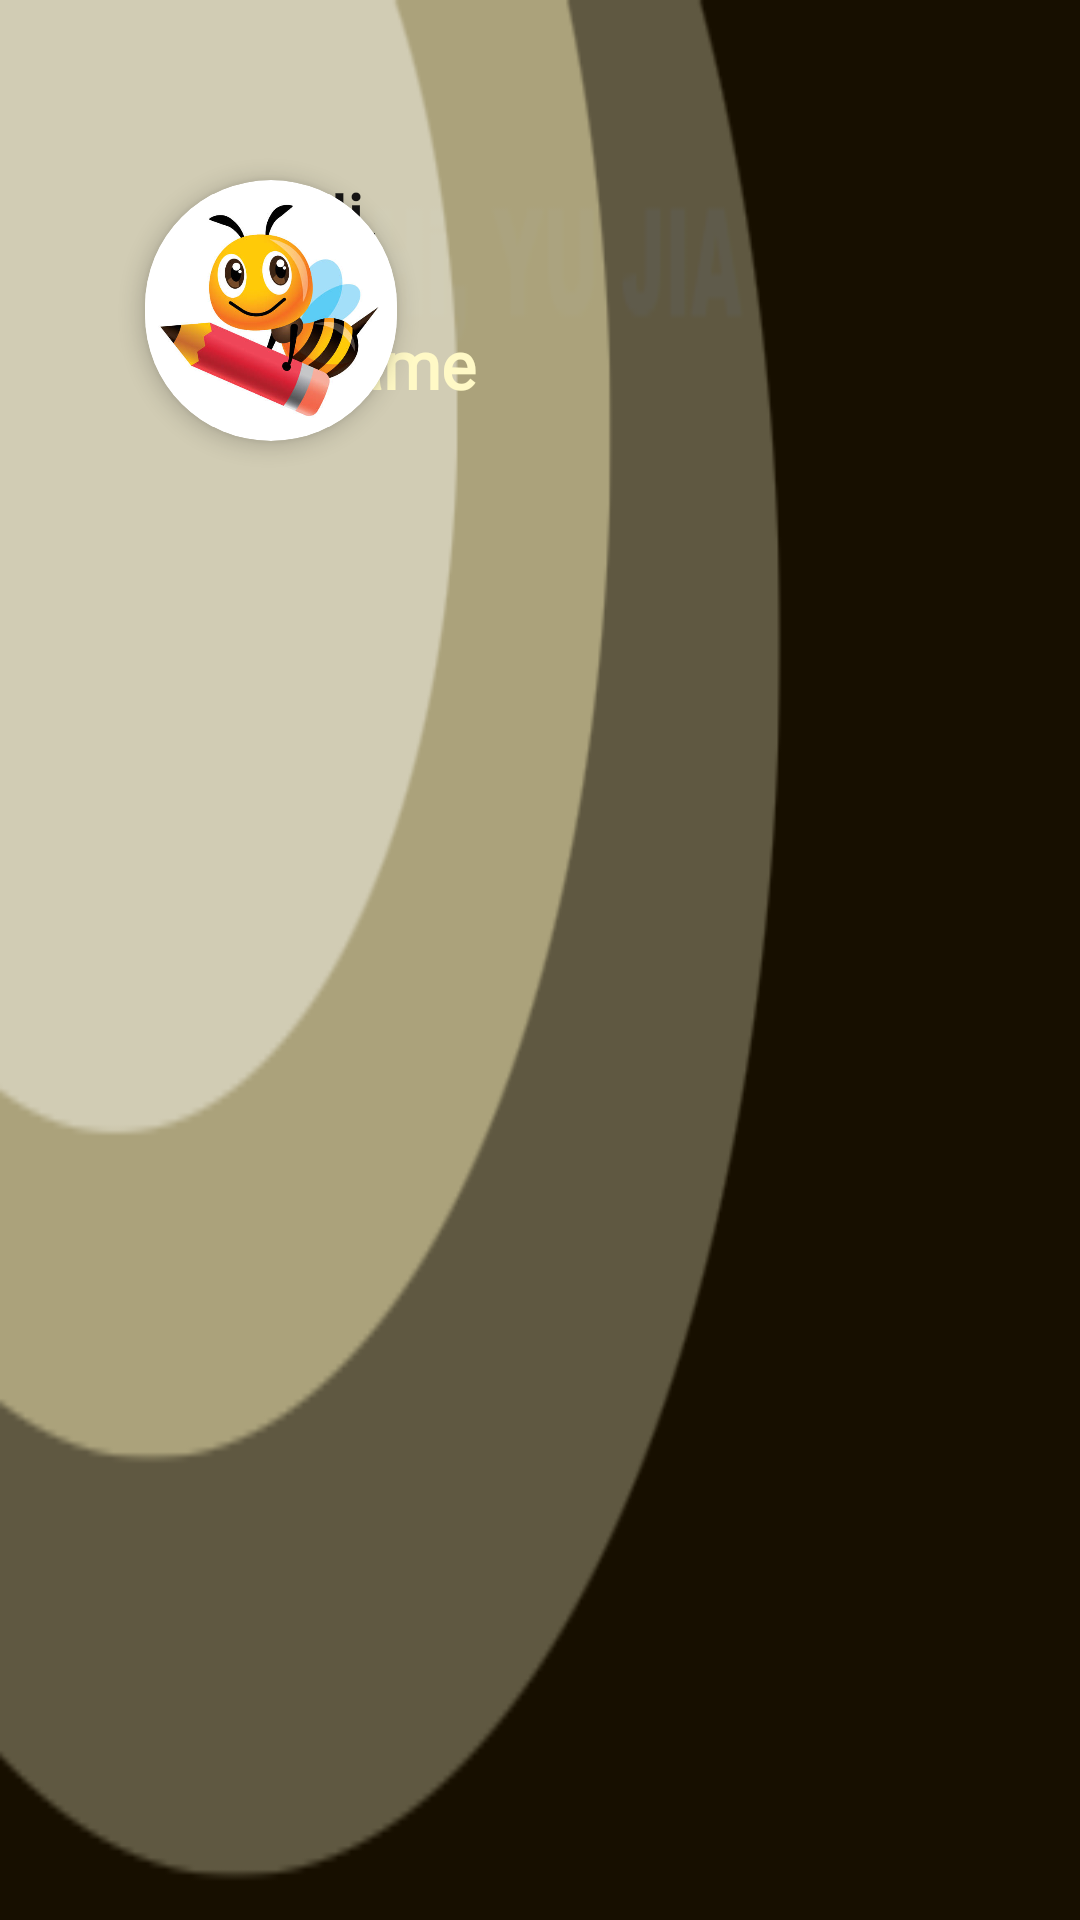

Produce the Android XML layout that renders to this screen, including the resource entries it uses.
<!-- AndroidManifest.xml: application theme Theme.BusyBuddy -->
<!-- res/layout/nav_header_main.xml -->
<?xml version="1.0" encoding="utf-8"?>
<LinearLayout xmlns:android="http://schemas.android.com/apk/res/android"
    xmlns:app="http://schemas.android.com/apk/res-auto"
    android:layout_width="match_parent"
    android:layout_height="@dimen/nav_header_height"
    android:background="@drawable/side_menu"
    android:orientation="vertical"
    android:theme="@style/ThemeOverlay.AppCompat.Dark">

    
    <androidx.cardview.widget.CardView
        android:layout_width="84dp"
        android:layout_height="87dp"
        android:layout_gravity="center"
        android:layout_marginLeft="-90dp"
        android:layout_marginTop="60dp"
        app:cardCornerRadius="70dp"
        app:cardElevation="4dp">

        
        <ImageView
            android:id="@+id/profilepic"
            android:layout_width="match_parent"
            android:layout_height="match_parent"
            android:contentDescription="profile"
            app:srcCompat="@drawable/beeimage" />

    </androidx.cardview.widget.CardView>

    
    <TextView
        android:layout_width="79dp"
        android:layout_height="wrap_content"
        android:layout_marginLeft="100dp"
        android:layout_marginTop="-90dp"
        android:fontFamily="@font/varela"
        android:paddingTop="@dimen/nav_header_vertical_spacing"
        android:text="@string/hello"
        android:textColor="#161515"
        android:textSize="22dp" />

    
    <TextView
        android:id="@+id/usernameDisplay"
        android:layout_width="wrap_content"
        android:layout_height="43dp"
        android:layout_marginLeft="100dp"
        android:layout_marginTop="20dp"
        android:fontFamily="@font/varela"
        android:text="@string/name"
        android:textColor="#FFF9C6"
        android:textSize="22dp" />

</LinearLayout>
<!-- resources referenced by this layout -->
<resources>
  <!-- drawable beeimage: jpg bitmap (drawable, 32848 bytes) -->
  <!-- drawable side_menu: png bitmap (drawable, 9217 bytes) -->
  <string name="hello">
          <b>Hi, </b>
      </string>
  <string name="name">
          <b>Name </b>
      </string>
  <style name="Theme.BusyBuddy" parent="Theme.AppCompat.Light.NoActionBar">
          
          <item name="colorPrimary">@color/black</item>
          <item name="colorPrimaryVariant">@color/black</item>
          <item name="colorOnPrimary">@color/white</item>
          
          <item name="colorSecondary">@color/teal_200</item>
          <item name="colorSecondaryVariant">@color/teal_700</item>
          <item name="colorOnSecondary">@color/black</item>
          <item name="android:actionMenuTextColor">#FFFFFF</item>
          
          <item name="android:statusBarColor">?attr/colorPrimaryVariant</item>
  
      </style>
  <color name="black">#FF000000</color>
  <color name="white">#FFFFFFFF</color>
  <color name="teal_200">#FF03DAC5</color>
  <color name="teal_700">#FF018786</color>
</resources>
